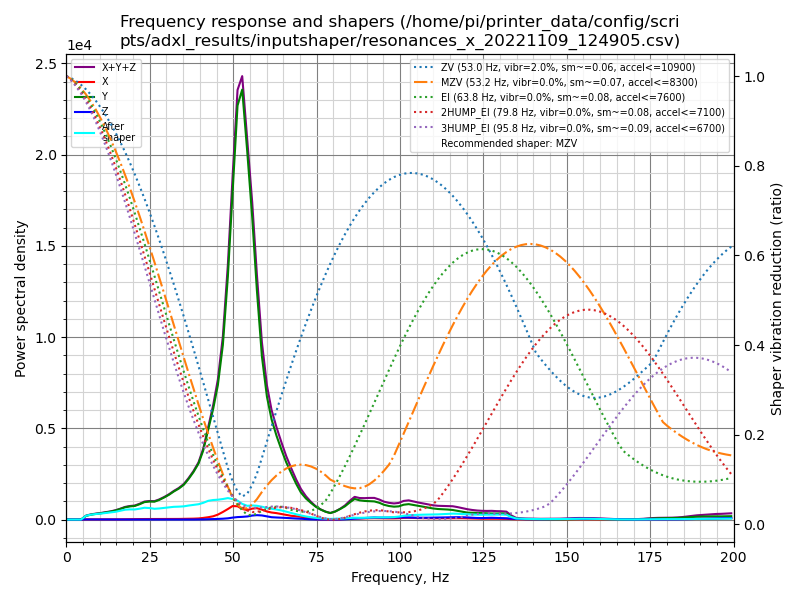

The file beside this chart, header and first rows:
freq, psd_x, psd_y, psd_z, psd_xyz
0.0, 2.291e+01, 4.048e+02, 1.300e+01, 4.408e+02
1.5, 5.578e+01, 3.146e+02, 3.566e+01, 4.061e+02
2.9, 5.383e+01, 1.303e+02, 3.681e+01, 2.210e+02
4.4, 4.034e+01, 3.665e+02, 3.779e+01, 4.447e+02
5.9, 6.706e+01, 1.205e+03, 3.704e+01, 1.309e+03
7.3, 7.931e+01, 1.966e+03, 3.820e+01, 2.084e+03
8.8, 1.060e+02, 2.748e+03, 3.916e+01, 2.893e+03
10.3, 1.286e+02, 3.570e+03, 4.303e+01, 3.742e+03
11.7, 1.441e+02, 4.563e+03, 4.146e+01, 4.749e+03
13.2, 1.589e+02, 5.735e+03, 3.938e+01, 5.933e+03
14.7, 1.795e+02, 7.316e+03, 4.110e+01, 7.536e+03
16.1, 2.180e+02, 9.323e+03, 4.203e+01, 9.583e+03
17.6, 3.094e+02, 1.190e+04, 4.388e+01, 1.226e+04
19.0, 3.763e+02, 1.373e+04, 4.468e+01, 1.415e+04
20.5, 4.436e+02, 1.536e+04, 4.059e+01, 1.584e+04
22.0, 5.211e+02, 1.865e+04, 4.421e+01, 1.922e+04
23.4, 6.697e+02, 2.247e+04, 5.019e+01, 2.319e+04
24.9, 7.241e+02, 2.463e+04, 5.610e+01, 2.541e+04
26.4, 7.100e+02, 2.596e+04, 6.715e+01, 2.674e+04
27.8, 7.038e+02, 2.997e+04, 6.398e+01, 3.074e+04
29.3, 7.220e+02, 3.554e+04, 5.318e+01, 3.631e+04
30.8, 8.042e+02, 4.216e+04, 5.116e+01, 4.302e+04
32.2, 9.372e+02, 4.969e+04, 4.877e+01, 5.068e+04
33.7, 1.139e+03, 5.735e+04, 5.719e+01, 5.855e+04
35.2, 1.369e+03, 6.732e+04, 7.184e+01, 6.877e+04
36.6, 1.653e+03, 8.148e+04, 8.341e+01, 8.322e+04
38.1, 1.886e+03, 9.951e+04, 1.013e+02, 1.015e+05
39.6, 2.423e+03, 1.218e+05, 1.729e+02, 1.244e+05
41.0, 3.650e+03, 1.552e+05, 3.761e+02, 1.592e+05
42.5, 5.423e+03, 2.094e+05, 7.231e+02, 2.155e+05
44.0, 7.913e+03, 2.677e+05, 1.094e+03, 2.767e+05
45.4, 1.229e+04, 3.351e+05, 1.569e+03, 3.490e+05
46.9, 1.951e+04, 4.497e+05, 2.175e+03, 4.714e+05
48.4, 2.795e+04, 6.459e+05, 3.254e+03, 6.771e+05
49.8, 3.684e+04, 8.930e+05, 5.235e+03, 9.351e+05
51.3, 3.748e+04, 1.166e+06, 6.936e+03, 1.210e+06
52.7, 3.069e+04, 1.244e+06, 7.775e+03, 1.283e+06
54.2, 2.818e+04, 1.096e+06, 9.154e+03, 1.133e+06
55.7, 3.345e+04, 9.240e+05, 1.223e+04, 9.697e+05
57.1, 3.564e+04, 7.188e+05, 1.375e+04, 7.682e+05
58.6, 3.201e+04, 5.253e+05, 1.316e+04, 5.704e+05
60.1, 2.659e+04, 4.060e+05, 1.061e+04, 4.432e+05
61.5, 2.374e+04, 3.381e+05, 7.914e+03, 3.698e+05
63.0, 2.217e+04, 2.892e+05, 7.112e+03, 3.184e+05
64.5, 1.943e+04, 2.458e+05, 6.678e+03, 2.719e+05
65.9, 1.643e+04, 2.069e+05, 5.852e+03, 2.292e+05
67.4, 1.386e+04, 1.709e+05, 4.726e+03, 1.895e+05
68.9, 1.208e+04, 1.346e+05, 3.863e+03, 1.506e+05
70.3, 1.051e+04, 1.043e+05, 3.122e+03, 1.180e+05
71.8, 7.081e+03, 8.301e+04, 1.806e+03, 9.190e+04
73.3, 3.411e+03, 6.706e+04, 8.247e+02, 7.130e+04
74.7, 1.419e+03, 5.300e+04, 4.957e+02, 5.492e+04
76.2, 4.846e+02, 4.177e+04, 2.522e+02, 4.251e+04
77.7, 3.065e+02, 3.317e+04, 2.625e+02, 3.374e+04
79.1, 1.748e+02, 2.811e+04, 2.270e+02, 2.851e+04
80.6, 2.942e+02, 3.554e+04, 1.762e+02, 3.601e+04
82.1, 1.023e+03, 4.763e+04, 4.149e+02, 4.907e+04
83.5, 2.606e+03, 6.071e+04, 1.229e+03, 6.454e+04
85.0, 4.750e+03, 8.064e+04, 2.773e+03, 8.816e+04
86.4, 5.699e+03, 9.761e+04, 4.314e+03, 1.076e+05
... 77 more rows
